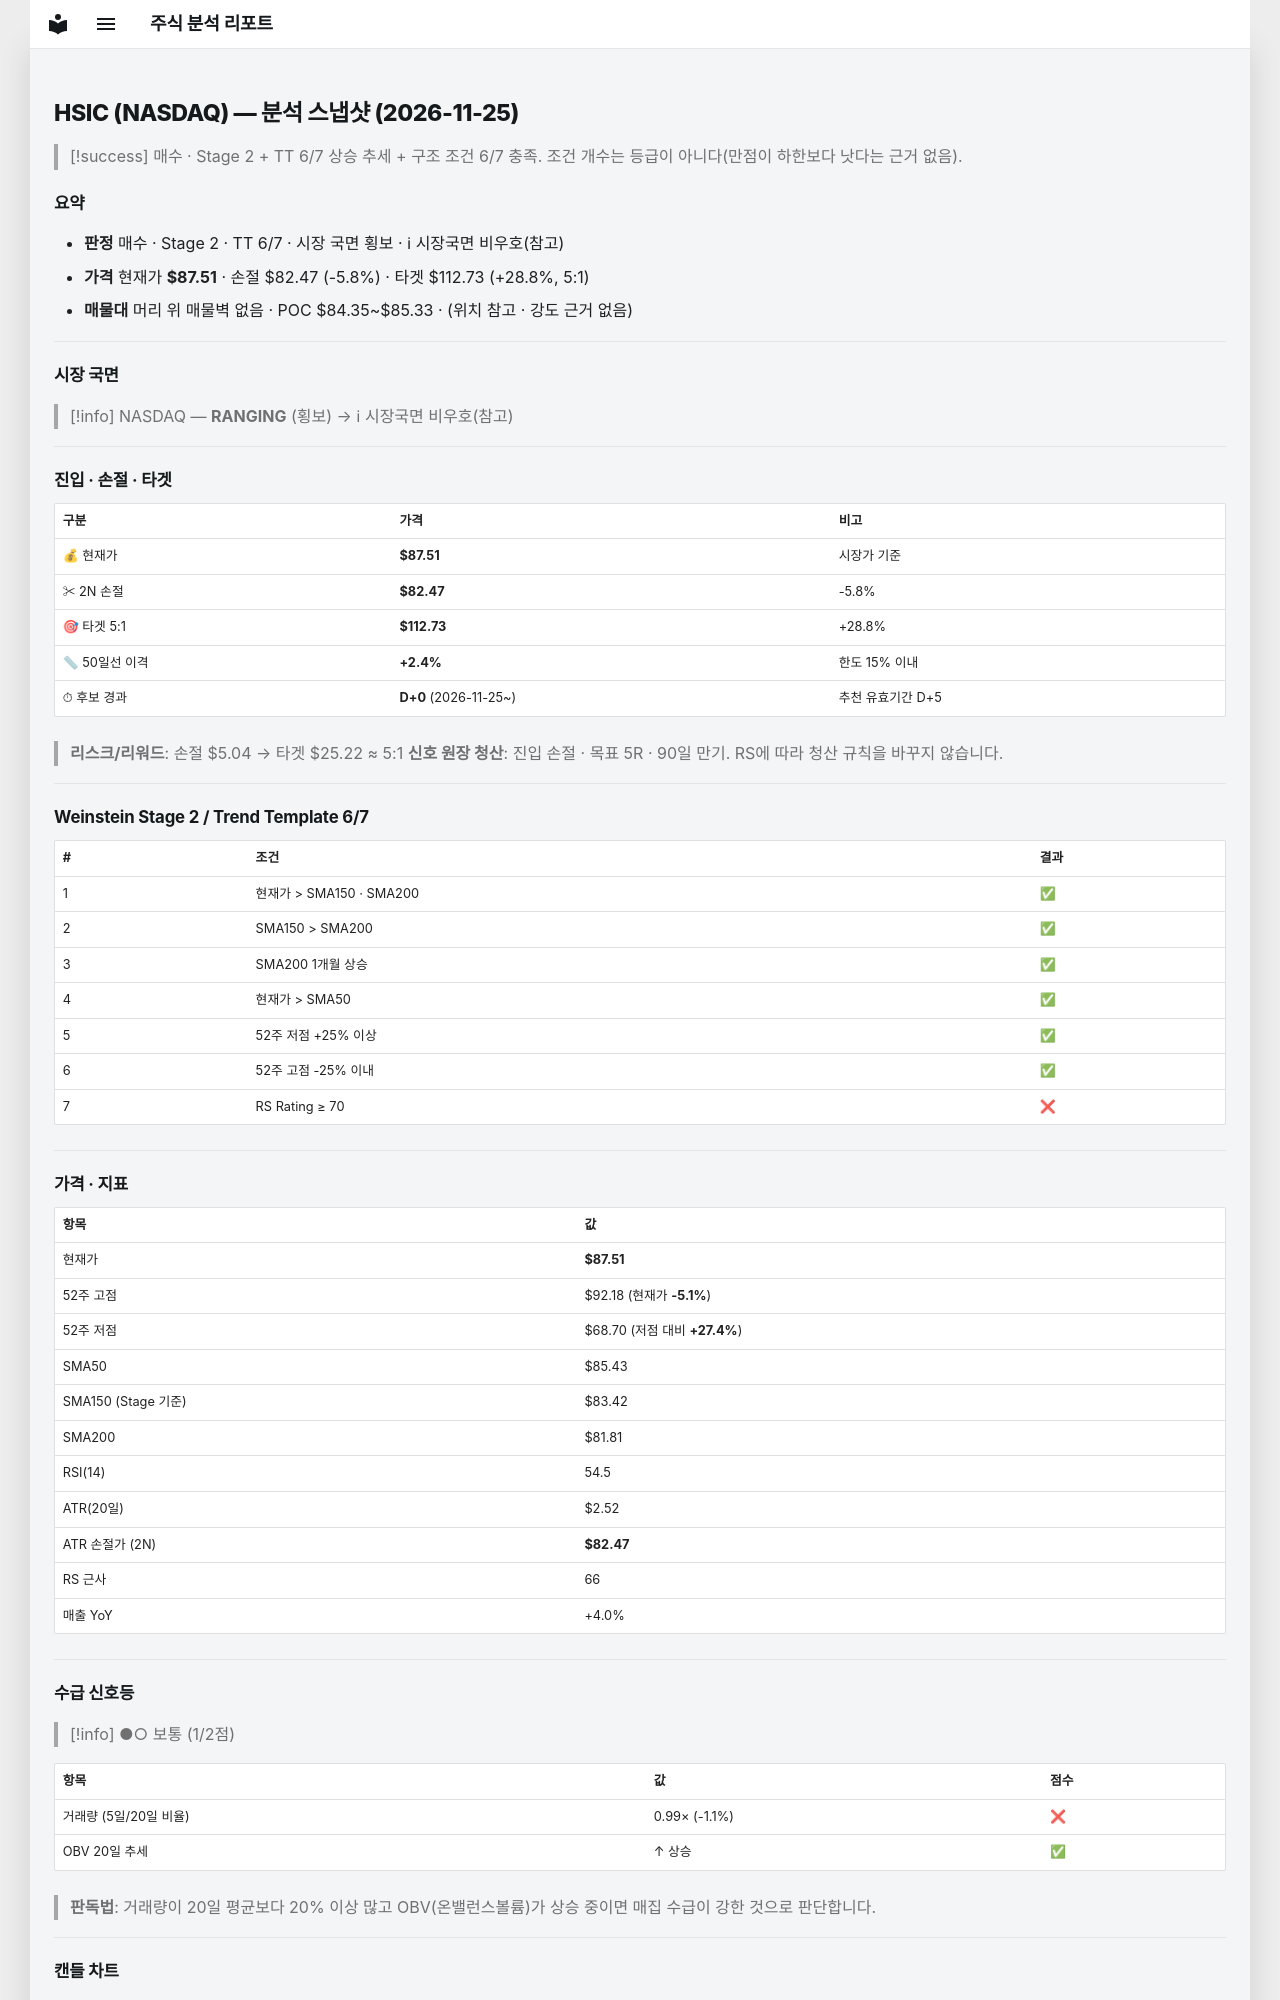

repository: soloandco/stock-reports · page: snapshots/HSIC-2026-11-25/index.html · generator: mkdocs

---
type: analysis-snapshot
title: HSIC 분석 스냅샷
ticker: HSIC
market: NASDAQ
created: 2026-11-25
updated: 2026-11-25
bar-date: 2026-11-24
verdict: 매수관찰
real-rr: 0.83
sma50-gap-pct: 2.4
candidate-days: 0
candidate-since: 2026-11-25
weekly-position: 저항대아래
weekly-overhead-price: 91.69
weekly-overhead-pct: 4.8
stage: 2
trend-template-score: 6
tt-max: 7
ma-set: sma-50-150-200
price: 87.51000213623047
stop-price: 82.46684948812194
market-regime: RANGING
supply-demand-score: 1/2
supply-demand-label: 보통
status: tracking
tags:
  - stock-agent
  - watchlist
  - HSIC
  - analysis
related:
  - "[[analysis-template]]"
---

# HSIC (NASDAQ) — 분석 스냅샷 (2026-11-25)

> [!success] 매수 · Stage 2 + TT 6/7
> 상승 추세 + 구조 조건 6/7 충족. 조건 개수는 등급이 아니다(만점이 하한보다 낫다는 근거 없음).

## 요약

- **판정** 매수 · Stage 2 · TT 6/7 · 시장 국면 횡보 · ℹ 시장국면 비우호(참고)
- **가격** 현재가 **$87.51** · 손절 $82.47 (-5.8%) · 타겟 $112.73 (+28.8%, 5:1)
- **매물대** 머리 위 매물벽 없음 · POC $84.35~$85.33 · (위치 참고 · 강도 근거 없음)

---

## 시장 국면

> [!info] NASDAQ — **RANGING** (횡보) → ℹ 시장국면 비우호(참고)

---

## 진입 · 손절 · 타겟

| 구분 | 가격 | 비고 |
|------|------|------|
| 💰 현재가 | **$87.51** | 시장가 기준 |
| ✂ 2N 손절 | **$82.47** | -5.8% |
| 🎯 타겟 5:1 | **$112.73** | +28.8% |
| 📏 50일선 이격 | **+2.4%** | 한도 15% 이내 |
| ⏱ 후보 경과 | **D+0** (2026-11-25~) | 추천 유효기간 D+5 |

> **리스크/리워드**: 손절 $5.04 → 타겟 $25.22 ≈ 5:1
> **신호 원장 청산**: 진입 손절 · 목표 5R · 90일 만기. RS에 따라 청산 규칙을 바꾸지 않습니다.

---

## Weinstein Stage 2 / Trend Template 6/7

| # | 조건 | 결과 |
|---|------|------|
| 1 | 현재가 > SMA150 · SMA200 | ✅ |
| 2 | SMA150 > SMA200 | ✅ |
| 3 | SMA200 1개월 상승 | ✅ |
| 4 | 현재가 > SMA50 | ✅ |
| 5 | 52주 저점 +25% 이상 | ✅ |
| 6 | 52주 고점 -25% 이내 | ✅ |
| 7 | RS Rating ≥ 70 | ❌ |

---

## 가격 · 지표

| 항목 | 값 |
|------|---|
| 현재가 | **$87.51** |
| 52주 고점 | $92.18 (현재가 **-5.1%**) |
| 52주 저점 | $68.70 (저점 대비 **+27.4%**) |
| SMA50 | $85.43 |
| SMA150 (Stage 기준) | $83.42 |
| SMA200 | $81.81 |
| RSI(14) | 54.5 |
| ATR(20일) | $2.52 |
| ATR 손절가 (2N) | **$82.47** |
| RS 근사 | 66 |
| 매출 YoY | +4.0% |

---
## 수급 신호등

> [!info] ●○ 보통 (1/2점)

| 항목 | 값 | 점수 |
|------|------|------|
| 거래량 (5일/20일 비율) | 0.99× (-1.1%) | ❌ |
| OBV 20일 추세 | ↑ 상승 | ✅ |

> **판독법**: 거래량이 20일 평균보다 20% 이상 많고 OBV(온밸런스볼륨)가 상승 중이면 매집 수급이 강한 것으로 판단합니다.

---
